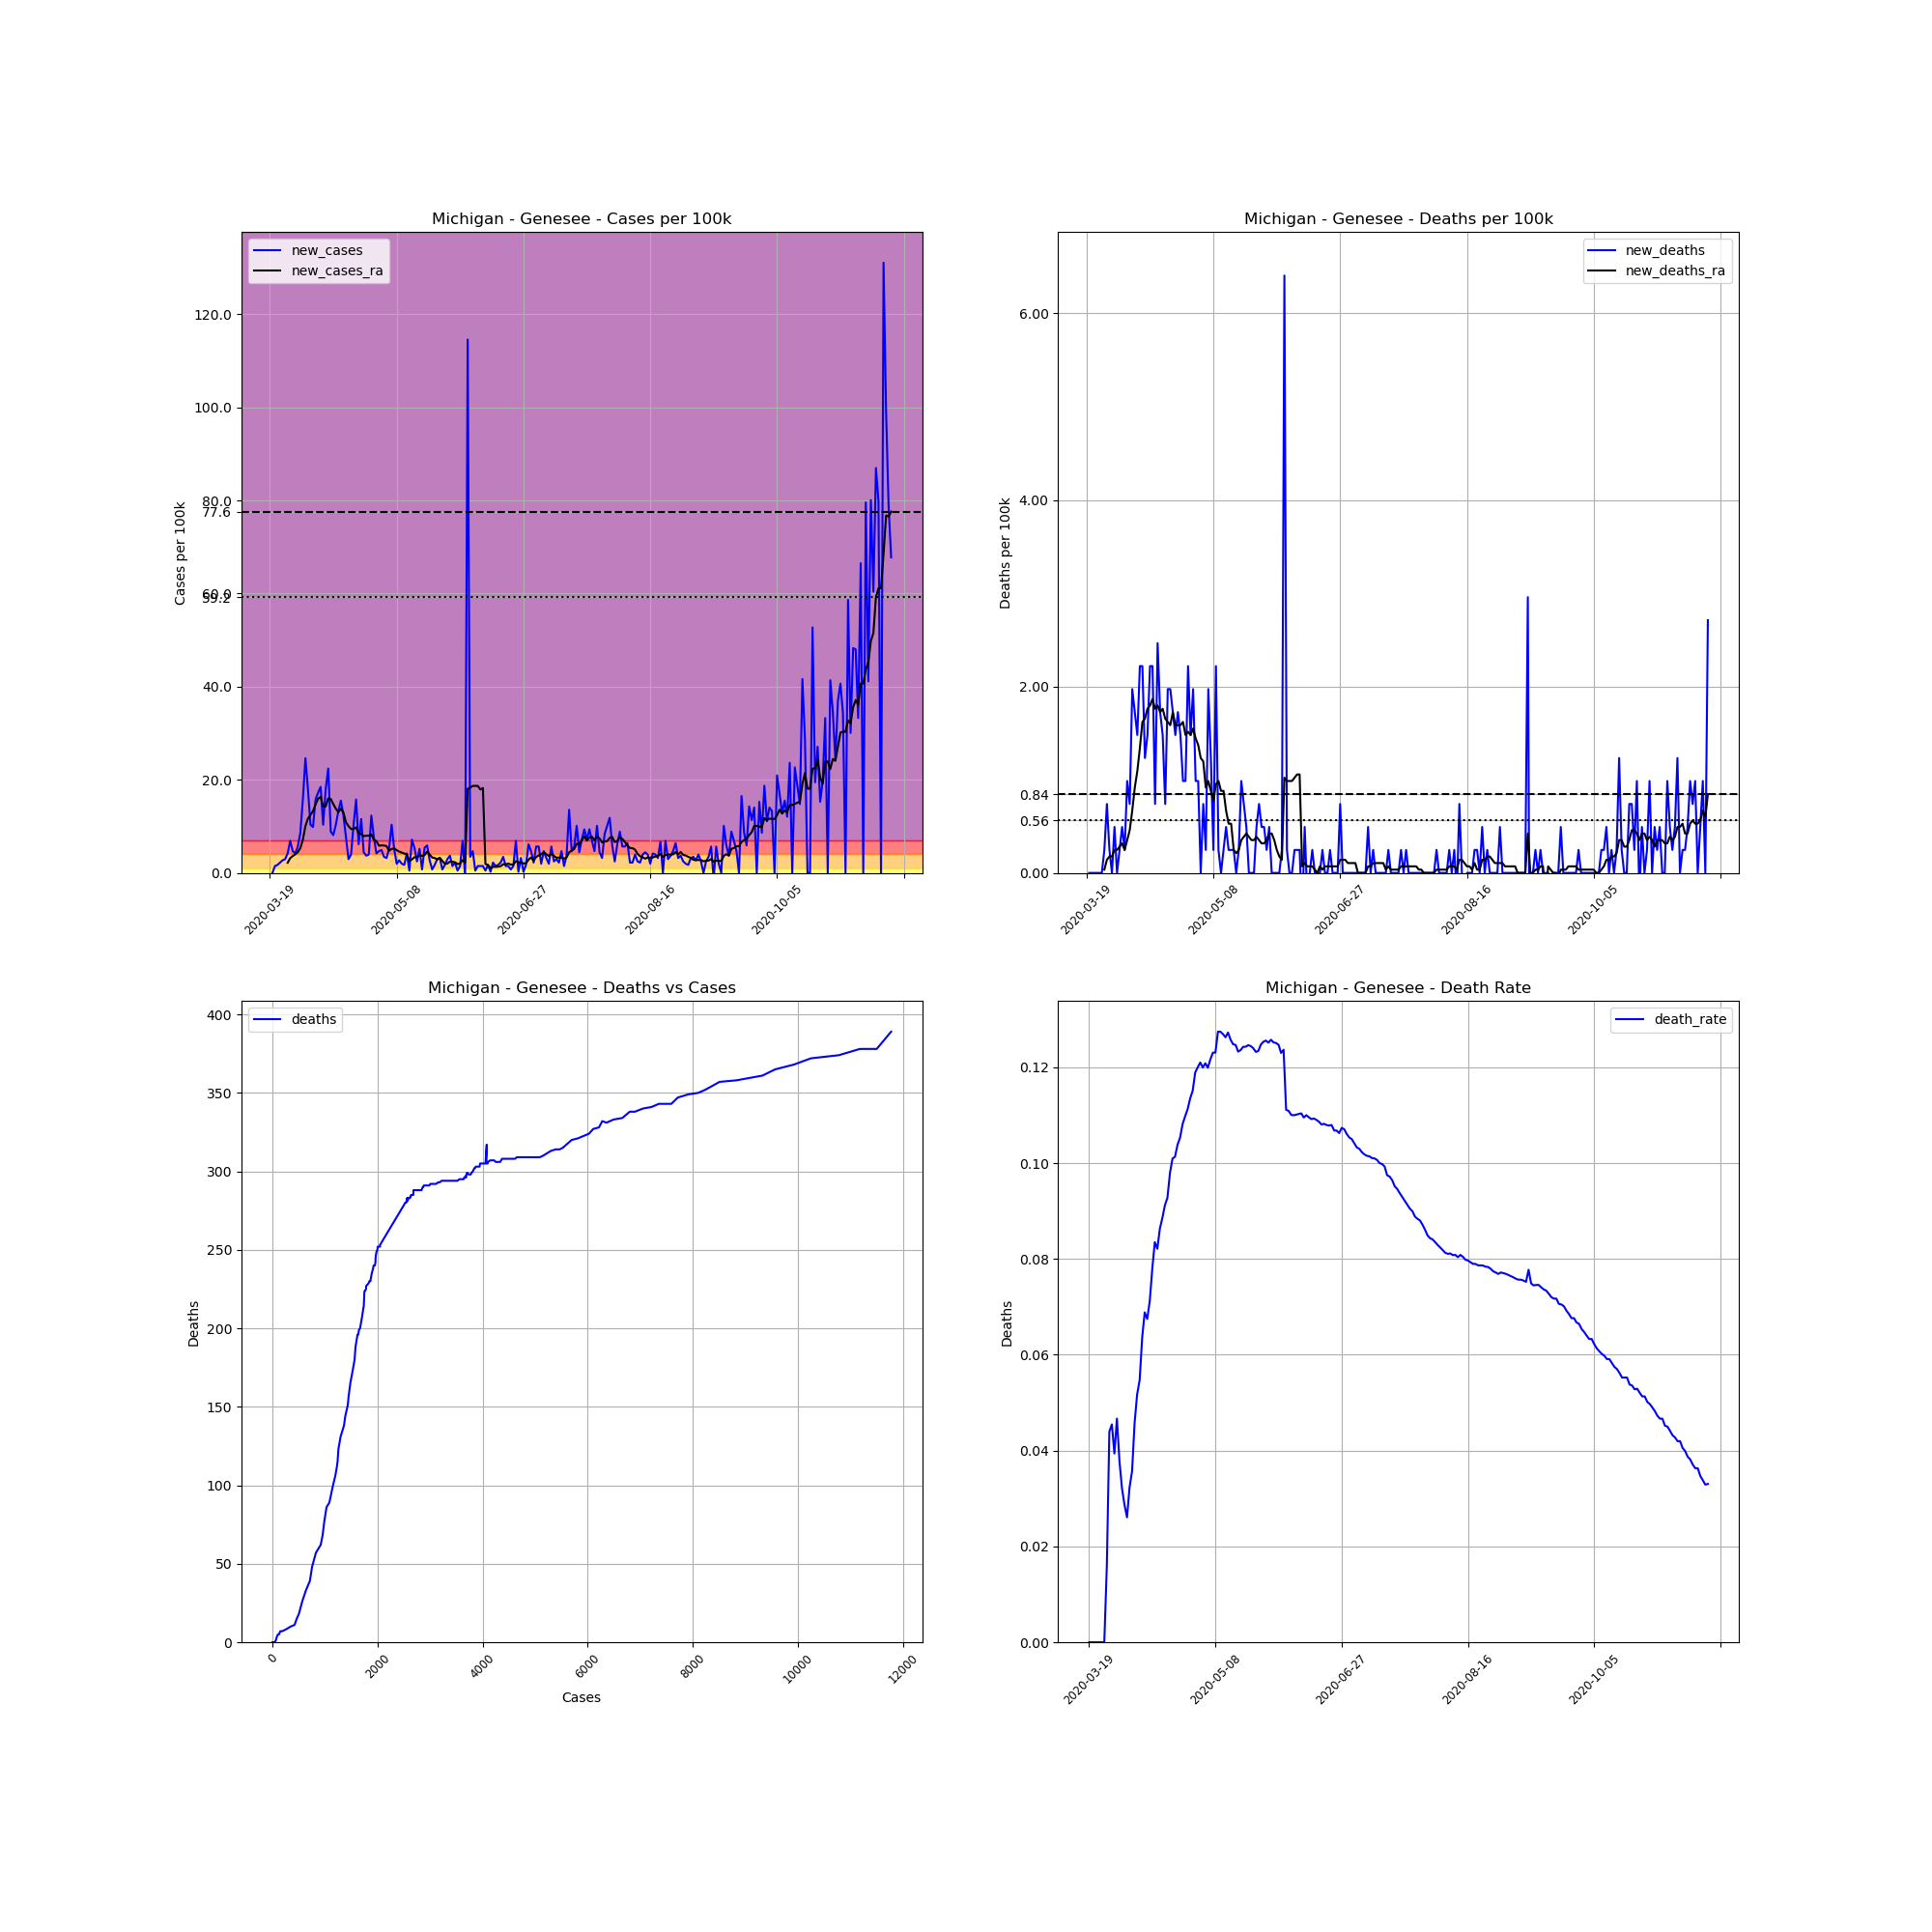

The table this chart was drawn from, first rows:
, date, county, state, fips, cases, deaths, COUNTY, STNAME, CTYNAME, POPESTIMATE2019, cases_per_100k, deaths_per_100k, death_rate, new_cases, new_deaths, new_cases_ra, new_deaths_ra
175544, 2020-03-19, Genesee, Michigan, 26049, 1, 0, 49, Michigan, Genesee, 405813, 0.2464, 0.0, 0.0, , , , 
175545, 2020-03-20, Genesee, Michigan, 26049, 1, 0, 49, Michigan, Genesee, 405813, 0.2464, 0.0, 0.0, 0.0, 0.0, , 
175546, 2020-03-21, Genesee, Michigan, 26049, 7, 0, 49, Michigan, Genesee, 405813, 1.725, 0.0, 0.0, 1.479, 0.0, , 
175547, 2020-03-22, Genesee, Michigan, 26049, 14, 0, 49, Michigan, Genesee, 405813, 3.45, 0.0, 0.0, 1.725, 0.0, , 
175548, 2020-03-23, Genesee, Michigan, 26049, 23, 0, 49, Michigan, Genesee, 405813, 5.668, 0.0, 0.0, 2.218, 0.0, , 
175549, 2020-03-24, Genesee, Michigan, 26049, 34, 0, 49, Michigan, Genesee, 405813, 8.378, 0.0, 0.0, 2.711, 0.0, , 
175550, 2020-03-25, Genesee, Michigan, 26049, 46, 0, 49, Michigan, Genesee, 405813, 11.34, 0.0, 0.0, 2.957, 0.0, , 
175551, 2020-03-26, Genesee, Michigan, 26049, 63, 1, 49, Michigan, Genesee, 405813, 15.52, 0.2464, 0.01587, 4.189, 0.2464, 2.183, 0.0352
175552, 2020-03-27, Genesee, Michigan, 26049, 91, 4, 49, Michigan, Genesee, 405813, 22.42, 0.9857, 0.04396, 6.9, 0.7393, 3.168, 0.1408
175553, 2020-03-28, Genesee, Michigan, 26049, 110, 5, 49, Michigan, Genesee, 405813, 27.11, 1.232, 0.04545, 4.682, 0.2464, 3.626, 0.176
175554, 2020-03-29, Genesee, Michigan, 26049, 127, 5, 49, Michigan, Genesee, 405813, 31.3, 1.232, 0.03937, 4.189, 0.0, 3.978, 0.176
175555, 2020-03-30, Genesee, Michigan, 26049, 150, 7, 49, Michigan, Genesee, 405813, 36.96, 1.725, 0.04667, 5.668, 0.4928, 4.471, 0.2464
175556, 2020-03-31, Genesee, Michigan, 26049, 185, 7, 49, Michigan, Genesee, 405813, 45.59, 1.725, 0.03784, 8.625, 0.0, 5.316, 0.2464
175557, 2020-04-01, Genesee, Michigan, 26049, 249, 8, 49, Michigan, Genesee, 405813, 61.36, 1.971, 0.03213, 15.77, 0.2464, 7.146, 0.2816
175558, 2020-04-02, Genesee, Michigan, 26049, 349, 10, 49, Michigan, Genesee, 405813, 86, 2.464, 0.02865, 24.64, 0.4928, 10.07, 0.3168
175559, 2020-04-03, Genesee, Michigan, 26049, 422, 11, 49, Michigan, Genesee, 405813, 104, 2.711, 0.02607, 17.99, 0.2464, 11.65, 0.2464
175560, 2020-04-04, Genesee, Michigan, 26049, 464, 15, 49, Michigan, Genesee, 405813, 114.3, 3.696, 0.03233, 10.35, 0.9857, 12.46, 0.352
175561, 2020-04-05, Genesee, Michigan, 26049, 504, 18, 49, Michigan, Genesee, 405813, 124.2, 4.436, 0.03571, 9.857, 0.7393, 13.27, 0.4576
175562, 2020-04-06, Genesee, Michigan, 26049, 568, 26, 49, Michigan, Genesee, 405813, 140, 6.407, 0.04577, 15.77, 1.971, 14.71, 0.6689
175563, 2020-04-07, Genesee, Michigan, 26049, 638, 33, 49, Michigan, Genesee, 405813, 157.2, 8.132, 0.05172, 17.25, 1.725, 15.95, 0.9153
175564, 2020-04-08, Genesee, Michigan, 26049, 713, 39, 49, Michigan, Genesee, 405813, 175.7, 9.61, 0.0547, 18.48, 1.479, 16.33, 1.091
175565, 2020-04-09, Genesee, Michigan, 26049, 755, 48, 49, Michigan, Genesee, 405813, 186, 11.83, 0.06358, 10.35, 2.218, 14.29, 1.338
175566, 2020-04-10, Genesee, Michigan, 26049, 828, 57, 49, Michigan, Genesee, 405813, 204, 14.05, 0.06884, 17.99, 2.218, 14.29, 1.619
175567, 2020-04-11, Genesee, Michigan, 26049, 919, 62, 49, Michigan, Genesee, 405813, 226.5, 15.28, 0.06746, 22.42, 1.232, 16.02, 1.655
175568, 2020-04-12, Genesee, Michigan, 26049, 955, 68, 49, Michigan, Genesee, 405813, 235.3, 16.76, 0.0712, 8.871, 1.479, 15.88, 1.76
175569, 2020-04-13, Genesee, Michigan, 26049, 988, 77, 49, Michigan, Genesee, 405813, 243.5, 18.97, 0.07794, 8.132, 2.218, 14.79, 1.795
175570, 2020-04-14, Genesee, Michigan, 26049, 1030, 86, 49, Michigan, Genesee, 405813, 253.8, 21.19, 0.0835, 10.35, 2.218, 13.8, 1.866
175571, 2020-04-15, Genesee, Michigan, 26049, 1084, 89, 49, Michigan, Genesee, 405813, 267.1, 21.93, 0.0821, 13.31, 0.7393, 13.06, 1.76
175572, 2020-04-16, Genesee, Michigan, 26049, 1147, 99, 49, Michigan, Genesee, 405813, 282.6, 24.4, 0.08631, 15.52, 2.464, 13.8, 1.795
175573, 2020-04-17, Genesee, Michigan, 26049, 1197, 106, 49, Michigan, Genesee, 405813, 295, 26.12, 0.08855, 12.32, 1.725, 12.99, 1.725
175574, 2020-04-18, Genesee, Michigan, 26049, 1228, 112, 49, Michigan, Genesee, 405813, 302.6, 27.6, 0.09121, 7.639, 1.479, 10.88, 1.76
175575, 2020-04-19, Genesee, Michigan, 26049, 1240, 115, 49, Michigan, Genesee, 405813, 305.6, 28.34, 0.09274, 2.957, 0.7393, 10.03, 1.655
175576, 2020-04-20, Genesee, Michigan, 26049, 1256, 123, 49, Michigan, Genesee, 405813, 309.5, 30.31, 0.09793, 3.943, 1.971, 9.434, 1.619
175577, 2020-04-21, Genesee, Michigan, 26049, 1298, 131, 49, Michigan, Genesee, 405813, 319.9, 32.28, 0.1009, 10.35, 1.971, 9.434, 1.584
175578, 2020-04-22, Genesee, Michigan, 26049, 1362, 138, 49, Michigan, Genesee, 405813, 335.6, 34.01, 0.1013, 15.77, 1.725, 9.786, 1.725
175579, 2020-04-23, Genesee, Michigan, 26049, 1387, 144, 49, Michigan, Genesee, 405813, 341.8, 35.48, 0.1038, 6.16, 1.479, 8.449, 1.584
175580, 2020-04-24, Genesee, Michigan, 26049, 1434, 151, 49, Michigan, Genesee, 405813, 353.4, 37.21, 0.1053, 11.58, 1.725, 8.343, 1.584
175581, 2020-04-25, Genesee, Michigan, 26049, 1452, 157, 49, Michigan, Genesee, 405813, 357.8, 38.69, 0.1081, 4.436, 1.479, 7.885, 1.584
175582, 2020-04-26, Genesee, Michigan, 26049, 1467, 161, 49, Michigan, Genesee, 405813, 361.5, 39.67, 0.1097, 3.696, 0.9857, 7.991, 1.619
175583, 2020-04-27, Genesee, Michigan, 26049, 1483, 165, 49, Michigan, Genesee, 405813, 365.4, 40.66, 0.1113, 3.943, 0.9857, 7.991, 1.479
175584, 2020-04-28, Genesee, Michigan, 26049, 1533, 174, 49, Michigan, Genesee, 405813, 377.8, 42.88, 0.1135, 12.32, 2.218, 8.273, 1.514
175585, 2020-04-29, Genesee, Michigan, 26049, 1564, 180, 49, Michigan, Genesee, 405813, 385.4, 44.36, 0.1151, 7.639, 1.479, 7.111, 1.479
175586, 2020-04-30, Genesee, Michigan, 26049, 1581, 188, 49, Michigan, Genesee, 405813, 389.6, 46.33, 0.1189, 4.189, 1.971, 6.829, 1.549
175587, 2020-05-01, Genesee, Michigan, 26049, 1600, 192, 49, Michigan, Genesee, 405813, 394.3, 47.31, 0.12, 4.682, 0.9857, 5.844, 1.443
175588, 2020-05-02, Genesee, Michigan, 26049, 1620, 196, 49, Michigan, Genesee, 405813, 399.2, 48.3, 0.121, 4.928, 0.9857, 5.914, 1.373
175589, 2020-05-03, Genesee, Michigan, 26049, 1634, 196, 49, Michigan, Genesee, 405813, 402.6, 48.3, 0.12, 3.45, 0.0, 5.879, 1.232
175590, 2020-05-04, Genesee, Michigan, 26049, 1647, 199, 49, Michigan, Genesee, 405813, 405.9, 49.04, 0.1208, 3.203, 0.7393, 5.773, 1.197
175591, 2020-05-05, Genesee, Michigan, 26049, 1668, 200, 49, Michigan, Genesee, 405813, 411, 49.28, 0.1199, 5.175, 0.2464, 4.752, 0.9153
175592, 2020-05-06, Genesee, Michigan, 26049, 1710, 208, 49, Michigan, Genesee, 405813, 421.4, 51.26, 0.1216, 10.35, 1.971, 5.14, 0.9857
175593, 2020-05-07, Genesee, Michigan, 26049, 1731, 213, 49, Michigan, Genesee, 405813, 426.6, 52.49, 0.1231, 5.175, 1.232, 5.28, 0.8801
175594, 2020-05-08, Genesee, Michigan, 26049, 1739, 214, 49, Michigan, Genesee, 405813, 428.5, 52.73, 0.1231, 1.971, 0.2464, 4.893, 0.7745
175595, 2020-05-09, Genesee, Michigan, 26049, 1750, 223, 49, Michigan, Genesee, 405813, 431.2, 54.95, 0.1274, 2.711, 2.218, 4.576, 0.9505
175596, 2020-05-10, Genesee, Michigan, 26049, 1758, 224, 49, Michigan, Genesee, 405813, 433.2, 55.2, 0.1274, 1.971, 0.2464, 4.365, 0.9857
175597, 2020-05-11, Genesee, Michigan, 26049, 1765, 224, 49, Michigan, Genesee, 405813, 434.9, 55.2, 0.1269, 1.725, 0.0, 4.154, 0.8801
175598, 2020-05-12, Genesee, Michigan, 26049, 1782, 225, 49, Michigan, Genesee, 405813, 439.1, 55.44, 0.1263, 4.189, 0.2464, 4.013, 0.8801
175599, 2020-05-13, Genesee, Michigan, 26049, 1784, 227, 49, Michigan, Genesee, 405813, 439.6, 55.94, 0.1272, 0.4928, 0.4928, 2.605, 0.6689
175600, 2020-05-14, Genesee, Michigan, 26049, 1813, 228, 49, Michigan, Genesee, 405813, 446.8, 56.18, 0.1258, 7.146, 0.2464, 2.887, 0.528
175601, 2020-05-15, Genesee, Michigan, 26049, 1835, 229, 49, Michigan, Genesee, 405813, 452.2, 56.43, 0.1248, 5.421, 0.2464, 3.379, 0.528
175602, 2020-05-16, Genesee, Michigan, 26049, 1845, 230, 49, Michigan, Genesee, 405813, 454.6, 56.68, 0.1247, 2.464, 0.2464, 3.344, 0.2464
175603, 2020-05-17, Genesee, Michigan, 26049, 1866, 230, 49, Michigan, Genesee, 405813, 459.8, 56.68, 0.1233, 5.175, 0.0, 3.802, 0.2112
... 186 more rows
